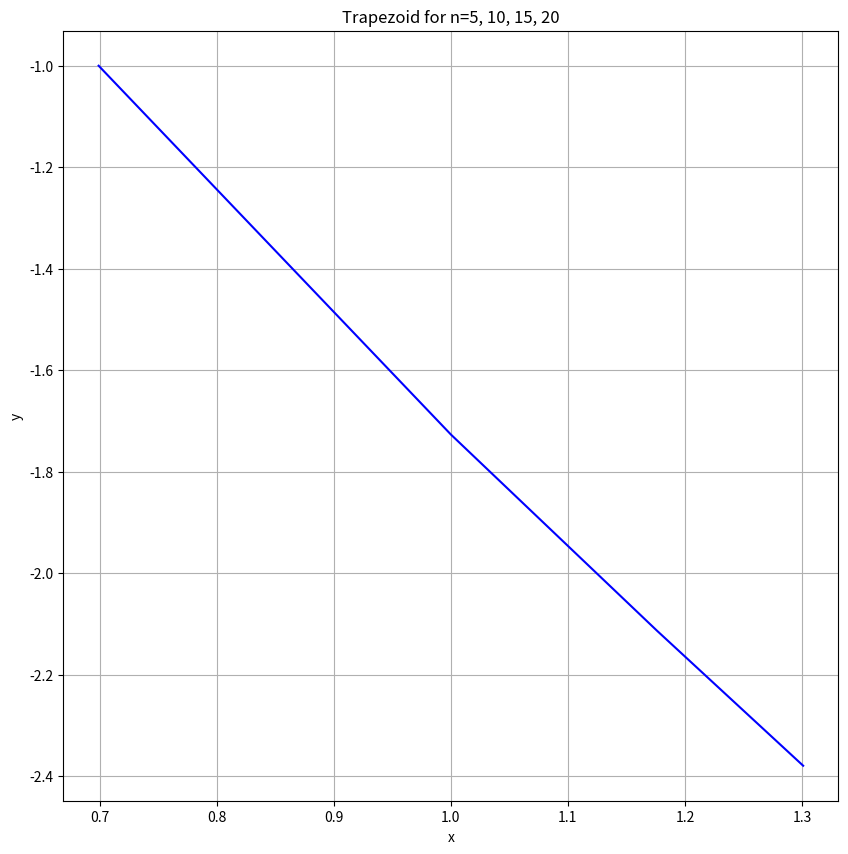

The matplotlib source for this figure:
import numpy as np
import matplotlib.pyplot as plt
def I_trap(n):
    a = 0
    b = 3
    h = (b - a) / (n - 1)
    x = np.linspace(a, b, n)
    f = 2*x*np.exp(-1*x**2)
    return (h/2)*(f[0] + 2 * sum(f[1:n-1]) + f[n-1])

I_trap_m = np.zeros(4)
n1 = np.array([5, 10, 15, 20])
for i in range(4):
    I_trap_m[i] = I_trap(n1[i])
print(I_trap_m)

x_axis = np.log10(n1)
print(x_axis)    

I = -1*np.exp(-9)+np.exp(0)
print(I)

y1 = np.zeros(4)
for i in range(4):
    y1[i] = np.log10(np.abs(I_trap_m[i] - I))




alpha_2 = (y1[3]-y1[0])/(np.log10(20)-np.log10(5))
print('alpha2=', alpha_2)

fig = plt.figure(figsize = (10,10))
plt.plot(x_axis, y1, 'b', label = "mid_5")
plt.title('Trapezoid for n=5, 10, 15, 20')
plt.grid()
plt.xlabel('x')
plt.ylabel('y')
plt.savefig("ex2_trapezoid")
plt.show()